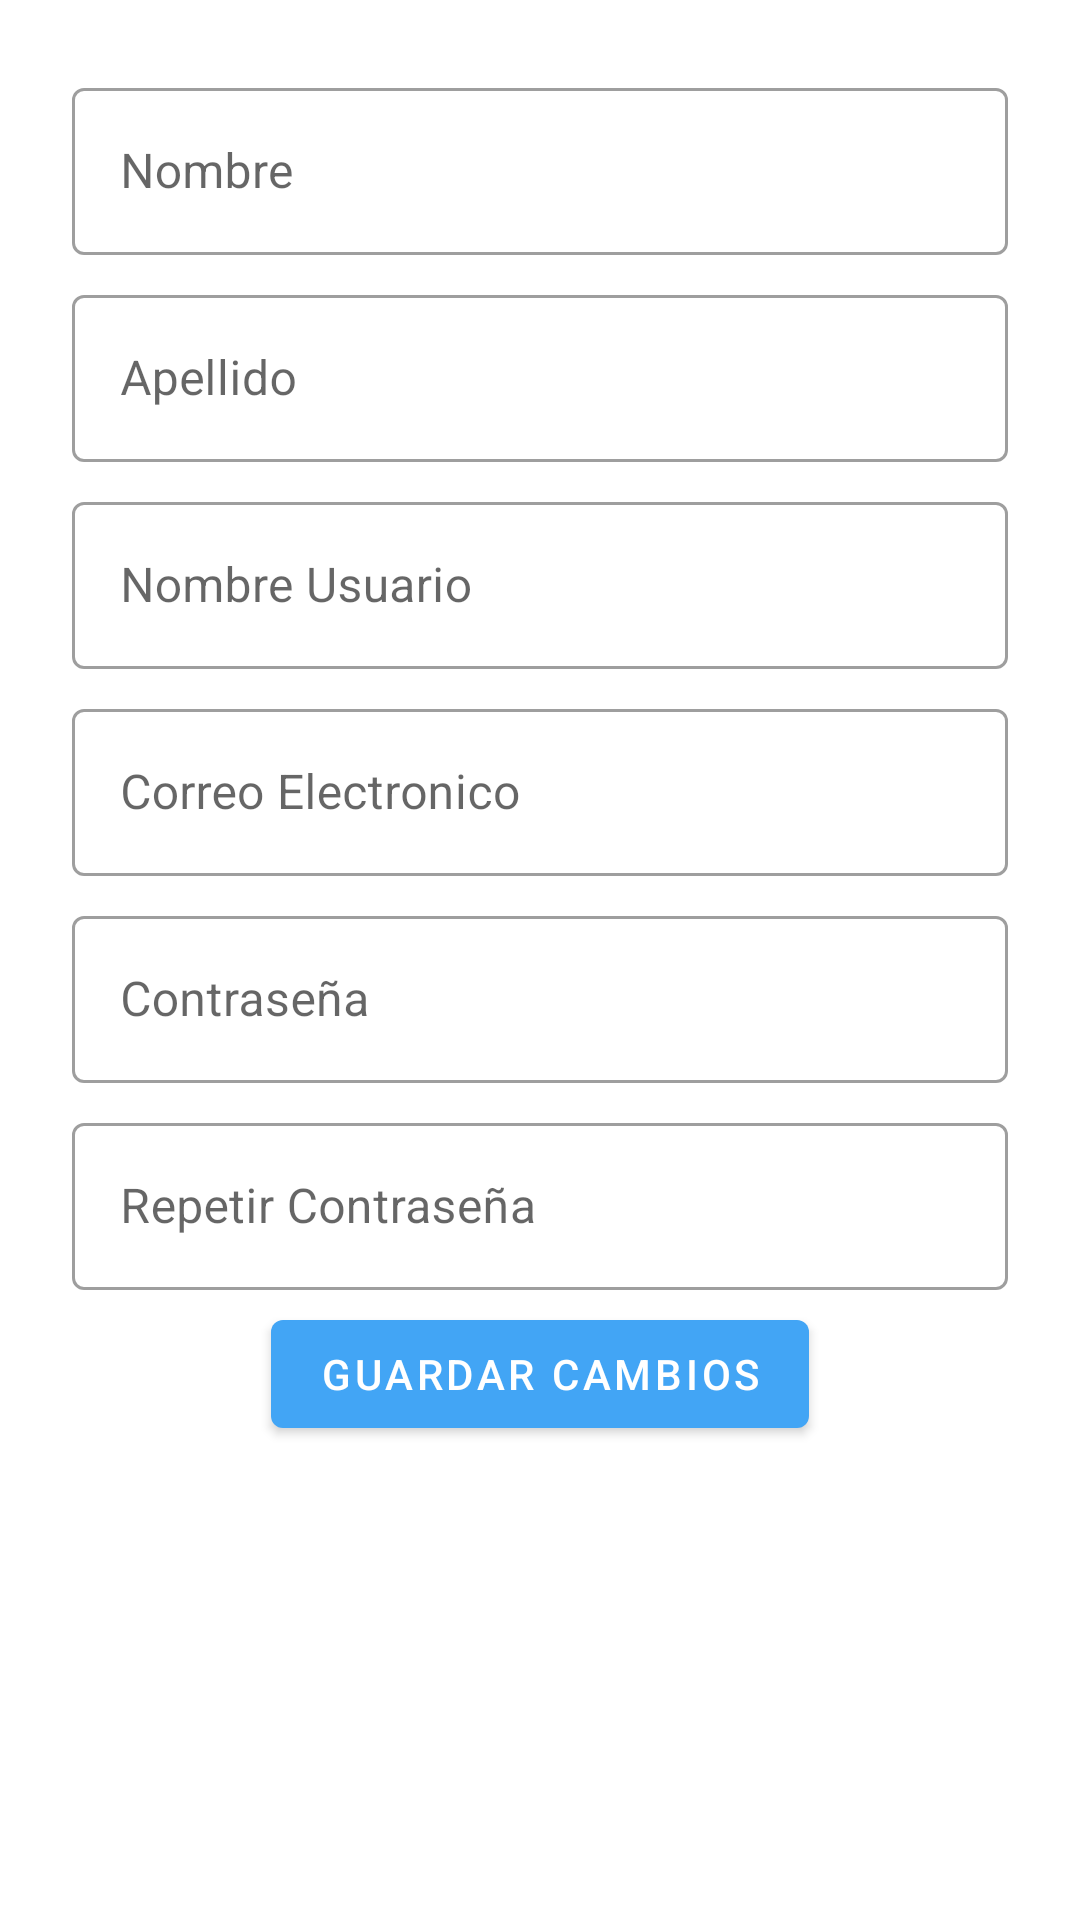

Write the Android layout XML for this screen, with the resource values it uses.
<!-- AndroidManifest.xml: application theme AppTheme -->
<!-- res/layout/activity_con_cuenta_usuario.xml -->
<?xml version="1.0" encoding="utf-8"?>
<RelativeLayout xmlns:android="http://schemas.android.com/apk/res/android"
    android:layout_width="match_parent"
    android:layout_height="match_parent"
    android:orientation="vertical"
    android:background="@drawable/fondocoloresapp"
    >

    <ScrollView
        android:id="@+id/scrollView1"

        android:layout_width="match_parent"
        android:layout_height="match_parent" >

        <LinearLayout
            android:layout_marginTop="20dp"
            android:id="@+id/linear1"
            android:layout_marginLeft="20dp"
            android:layout_marginRight="20dp"
            android:orientation="vertical"
            android:layout_width="match_parent"
            android:layout_height="match_parent" >


            <com.google.android.material.textfield.TextInputLayout
                android:id="@+id/edt_nombres"
                android:layout_width="match_parent"
                android:layout_margin="4dp"
                android:layout_marginTop="20dp"
                android:hint="Nombre"
                android:layout_height="wrap_content">
                <com.google.android.material.textfield.TextInputEditText
                    android:layout_height="wrap_content"
                    android:layout_width="match_parent"/>
            </com.google.android.material.textfield.TextInputLayout>

            <com.google.android.material.textfield.TextInputLayout
                android:id="@+id/edt_apellidos"
                android:layout_width="match_parent"
                android:layout_margin="4dp"
                android:layout_marginTop="20dp"
                android:hint="Apellido"
                android:layout_height="wrap_content">
                <com.google.android.material.textfield.TextInputEditText
                    android:layout_height="wrap_content"
                    android:layout_width="match_parent"/>
            </com.google.android.material.textfield.TextInputLayout>

            <com.google.android.material.textfield.TextInputLayout
                android:id="@+id/edt_nombre_usuario"
                android:layout_width="match_parent"
                android:layout_margin="4dp"
                android:layout_marginTop="20dp"
                android:hint="Nombre Usuario"
                android:layout_height="wrap_content">
                <com.google.android.material.textfield.TextInputEditText
                    android:layout_height="wrap_content"
                    android:layout_width="match_parent"/>
            </com.google.android.material.textfield.TextInputLayout>

            <com.google.android.material.textfield.TextInputLayout
                android:id="@+id/edt_correo"
                android:layout_width="match_parent"
                android:layout_margin="4dp"
                android:layout_marginTop="20dp"
                android:hint="Correo Electronico"
                android:layout_height="wrap_content">
                <com.google.android.material.textfield.TextInputEditText
                    android:layout_height="wrap_content"
                    android:layout_width="match_parent"/>
            </com.google.android.material.textfield.TextInputLayout>

            <com.google.android.material.textfield.TextInputLayout
                android:id="@+id/edt_contraseña"
                android:layout_width="match_parent"
                android:layout_margin="4dp"
                android:layout_marginTop="20dp"
                android:hint="Contraseña"
                android:layout_height="wrap_content"
                android:inputType="textPassword"

                >
                +
                <com.google.android.material.textfield.TextInputEditText
                    android:layout_height="wrap_content"
                    android:layout_width="match_parent"/>
            </com.google.android.material.textfield.TextInputLayout>

            <com.google.android.material.textfield.TextInputLayout
                android:id="@+id/edt_repetir_contraseña"
                android:layout_width="match_parent"
                android:layout_margin="4dp"
                android:layout_marginTop="20dp"
                android:hint="Repetir Contraseña"
                android:layout_height="wrap_content">
                <com.google.android.material.textfield.TextInputEditText
                    android:layout_height="wrap_content"
                    android:layout_width="match_parent"/>
            </com.google.android.material.textfield.TextInputLayout>
            android:id="@+id/btn_registrar"

            <com.google.android.material.button.MaterialButton

                android:id="@+id/btn_registrar"
                android:layout_width="wrap_content"
                android:layout_height="match_parent"
                android:text="Guardar Cambios"
                android:layout_gravity="center"


                ></com.google.android.material.button.MaterialButton>



        </LinearLayout>
    </ScrollView>
</RelativeLayout>
<!-- resources referenced by this layout -->
<resources>
  <style name="AppTheme" parent="Theme.MaterialComponents.Light.DarkActionBar">
  
          <item name="colorPrimary">@color/colorPrimary</item>
          <item name="colorPrimaryDark">@color/colorPrimaryDark</item>
          <item name="colorAccent">@color/colorAccent</item>
          <item name="textInputStyle">@style/AppTextField</item>
          <item name="popupMenuStyle">@style/Widget.MaterialComponents.PopupMenu</item>
  
          <item name="actionOverflowMenuStyle">@style/Widget.MaterialComponents.PopupMenu.Overflow</item>
      </style>
  <color name="colorPrimary">#42a5f5</color>
  <color name="colorPrimaryDark">#0077c2</color>
  <color name="colorAccent">#D81B60</color>
  <style name="AppTextField" parent="Widget.MaterialComponents.TextInputLayout.OutlinedBox">
  
          <item name="boxBackgroundColor">@android:color/white</item>
      </style>
</resources>
